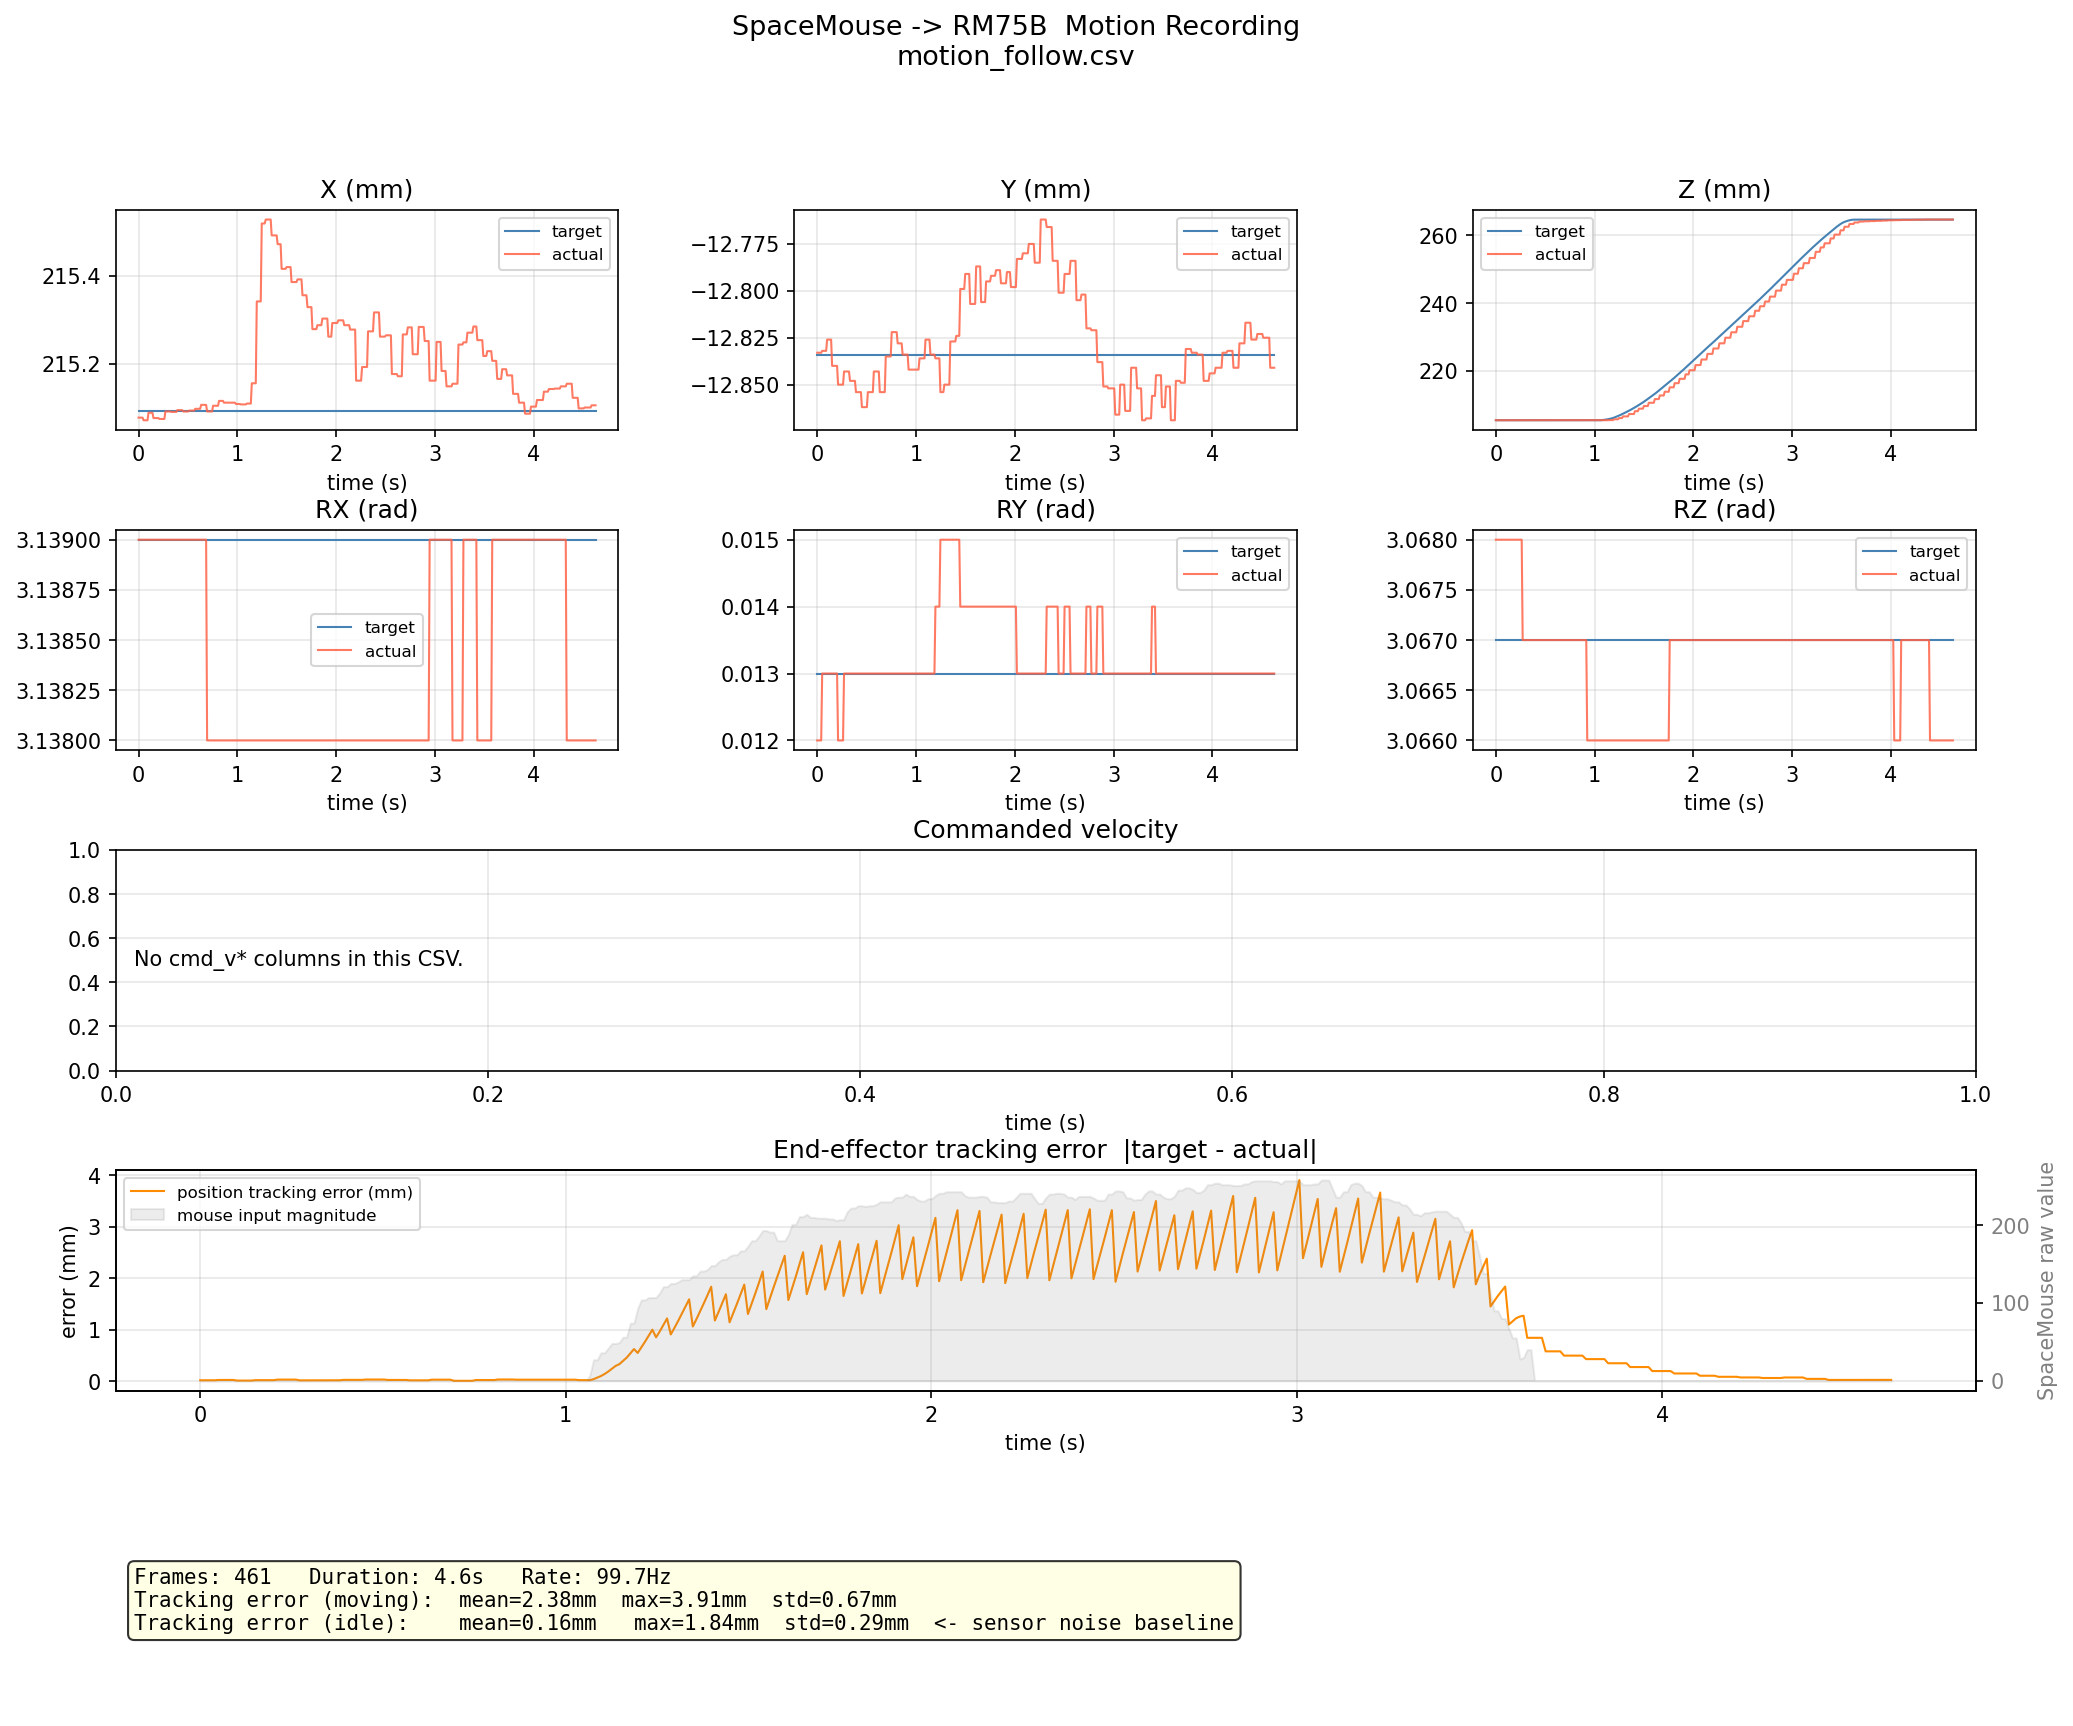

Data behind this chart, as committed beside it:
t, inp_mag, tgt_x, tgt_y, tgt_z, tgt_rx, tgt_ry, tgt_rz, act_x, act_y, act_z, act_rx, act_ry, act_rz
6e-05, 0, 0.2151, -0.01283, 0.2054, 3.139, 0.013, 3.067, 0.2151, -0.01283, 0.2054, 3.139, 0.012, 3.068
0.01013, 0, 0.2151, -0.01283, 0.2054, 3.139, 0.013, 3.067, 0.2151, -0.01283, 0.2054, 3.139, 0.012, 3.068
0.02019, 0, 0.2151, -0.01283, 0.2054, 3.139, 0.013, 3.067, 0.2151, -0.01283, 0.2054, 3.139, 0.012, 3.068
0.03025, 0, 0.2151, -0.01283, 0.2054, 3.139, 0.013, 3.067, 0.2151, -0.01283, 0.2054, 3.139, 0.012, 3.068
0.04031, 0, 0.2151, -0.01283, 0.2054, 3.139, 0.013, 3.067, 0.2151, -0.01283, 0.2054, 3.139, 0.012, 3.068
0.05036, 0, 0.2151, -0.01283, 0.2054, 3.139, 0.013, 3.067, 0.2151, -0.01283, 0.2054, 3.139, 0.013, 3.068
0.06043, 0, 0.2151, -0.01283, 0.2054, 3.139, 0.013, 3.067, 0.2151, -0.01283, 0.2054, 3.139, 0.013, 3.068
0.07048, 0, 0.2151, -0.01283, 0.2054, 3.139, 0.013, 3.067, 0.2151, -0.01283, 0.2054, 3.139, 0.013, 3.068
0.08055, 0, 0.2151, -0.01283, 0.2054, 3.139, 0.013, 3.067, 0.2151, -0.01283, 0.2054, 3.139, 0.013, 3.068
0.09061, 0, 0.2151, -0.01283, 0.2054, 3.139, 0.013, 3.067, 0.2151, -0.01283, 0.2054, 3.139, 0.013, 3.068
0.1007, 0, 0.2151, -0.01283, 0.2054, 3.139, 0.013, 3.067, 0.2151, -0.01283, 0.2054, 3.139, 0.013, 3.068
0.1107, 0, 0.2151, -0.01283, 0.2054, 3.139, 0.013, 3.067, 0.2151, -0.01283, 0.2054, 3.139, 0.013, 3.068
0.1208, 0, 0.2151, -0.01283, 0.2054, 3.139, 0.013, 3.067, 0.2151, -0.01283, 0.2054, 3.139, 0.013, 3.068
0.1308, 0, 0.2151, -0.01283, 0.2054, 3.139, 0.013, 3.067, 0.2151, -0.01283, 0.2054, 3.139, 0.013, 3.068
0.1409, 0, 0.2151, -0.01283, 0.2054, 3.139, 0.013, 3.067, 0.2151, -0.01283, 0.2054, 3.139, 0.013, 3.068
0.1509, 0, 0.2151, -0.01283, 0.2054, 3.139, 0.013, 3.067, 0.2151, -0.01284, 0.2054, 3.139, 0.013, 3.068
0.161, 0, 0.2151, -0.01283, 0.2054, 3.139, 0.013, 3.067, 0.2151, -0.01284, 0.2054, 3.139, 0.013, 3.068
0.171, 0, 0.2151, -0.01283, 0.2054, 3.139, 0.013, 3.067, 0.2151, -0.01284, 0.2054, 3.139, 0.013, 3.068
0.1811, 0, 0.2151, -0.01283, 0.2054, 3.139, 0.013, 3.067, 0.2151, -0.01284, 0.2054, 3.139, 0.013, 3.068
0.1911, 0, 0.2151, -0.01283, 0.2054, 3.139, 0.013, 3.067, 0.2151, -0.01284, 0.2054, 3.139, 0.013, 3.068
0.2012, 0, 0.2151, -0.01283, 0.2054, 3.139, 0.013, 3.067, 0.2151, -0.01284, 0.2054, 3.139, 0.013, 3.068
0.2113, 0, 0.2151, -0.01283, 0.2054, 3.139, 0.013, 3.067, 0.2151, -0.01285, 0.2054, 3.139, 0.012, 3.068
0.2213, 0, 0.2151, -0.01283, 0.2054, 3.139, 0.013, 3.067, 0.2151, -0.01285, 0.2054, 3.139, 0.012, 3.068
0.2314, 0, 0.2151, -0.01283, 0.2054, 3.139, 0.013, 3.067, 0.2151, -0.01285, 0.2054, 3.139, 0.012, 3.068
0.2414, 0, 0.2151, -0.01283, 0.2054, 3.139, 0.013, 3.067, 0.2151, -0.01285, 0.2054, 3.139, 0.012, 3.068
0.2515, 0, 0.2151, -0.01283, 0.2054, 3.139, 0.013, 3.067, 0.2151, -0.01285, 0.2054, 3.139, 0.012, 3.068
0.2615, 0, 0.2151, -0.01283, 0.2054, 3.139, 0.013, 3.067, 0.2151, -0.01285, 0.2054, 3.139, 0.012, 3.068
0.2716, 0, 0.2151, -0.01283, 0.2054, 3.139, 0.013, 3.067, 0.2151, -0.01284, 0.2054, 3.139, 0.013, 3.067
0.2816, 0, 0.2151, -0.01283, 0.2054, 3.139, 0.013, 3.067, 0.2151, -0.01284, 0.2054, 3.139, 0.013, 3.067
0.2917, 0, 0.2151, -0.01283, 0.2054, 3.139, 0.013, 3.067, 0.2151, -0.01284, 0.2054, 3.139, 0.013, 3.067
0.3018, 0, 0.2151, -0.01283, 0.2054, 3.139, 0.013, 3.067, 0.2151, -0.01284, 0.2054, 3.139, 0.013, 3.067
0.3118, 0, 0.2151, -0.01283, 0.2054, 3.139, 0.013, 3.067, 0.2151, -0.01284, 0.2054, 3.139, 0.013, 3.067
0.3219, 0, 0.2151, -0.01283, 0.2054, 3.139, 0.013, 3.067, 0.2151, -0.01284, 0.2054, 3.139, 0.013, 3.067
0.3319, 0, 0.2151, -0.01283, 0.2054, 3.139, 0.013, 3.067, 0.2151, -0.01285, 0.2054, 3.139, 0.013, 3.067
0.342, 0, 0.2151, -0.01283, 0.2054, 3.139, 0.013, 3.067, 0.2151, -0.01285, 0.2054, 3.139, 0.013, 3.067
0.352, 0, 0.2151, -0.01283, 0.2054, 3.139, 0.013, 3.067, 0.2151, -0.01285, 0.2054, 3.139, 0.013, 3.067
0.3621, 0, 0.2151, -0.01283, 0.2054, 3.139, 0.013, 3.067, 0.2151, -0.01285, 0.2054, 3.139, 0.013, 3.067
0.3721, 0, 0.2151, -0.01283, 0.2054, 3.139, 0.013, 3.067, 0.2151, -0.01285, 0.2054, 3.139, 0.013, 3.067
0.3822, 0, 0.2151, -0.01283, 0.2054, 3.139, 0.013, 3.067, 0.2151, -0.01285, 0.2054, 3.139, 0.013, 3.067
0.3923, 0, 0.2151, -0.01283, 0.2054, 3.139, 0.013, 3.067, 0.2151, -0.01285, 0.2054, 3.139, 0.013, 3.067
0.4023, 0, 0.2151, -0.01283, 0.2054, 3.139, 0.013, 3.067, 0.2151, -0.01285, 0.2054, 3.139, 0.013, 3.067
0.4124, 0, 0.2151, -0.01283, 0.2054, 3.139, 0.013, 3.067, 0.2151, -0.01285, 0.2054, 3.139, 0.013, 3.067
0.4224, 0, 0.2151, -0.01283, 0.2054, 3.139, 0.013, 3.067, 0.2151, -0.01285, 0.2054, 3.139, 0.013, 3.067
0.4325, 0, 0.2151, -0.01283, 0.2054, 3.139, 0.013, 3.067, 0.2151, -0.01285, 0.2054, 3.139, 0.013, 3.067
0.4425, 0, 0.2151, -0.01283, 0.2054, 3.139, 0.013, 3.067, 0.2151, -0.01285, 0.2054, 3.139, 0.013, 3.067
0.4526, 0, 0.2151, -0.01283, 0.2054, 3.139, 0.013, 3.067, 0.2151, -0.01286, 0.2054, 3.139, 0.013, 3.067
0.4626, 0, 0.2151, -0.01283, 0.2054, 3.139, 0.013, 3.067, 0.2151, -0.01286, 0.2054, 3.139, 0.013, 3.067
0.4727, 0, 0.2151, -0.01283, 0.2054, 3.139, 0.013, 3.067, 0.2151, -0.01286, 0.2054, 3.139, 0.013, 3.067
0.4828, 0, 0.2151, -0.01283, 0.2054, 3.139, 0.013, 3.067, 0.2151, -0.01286, 0.2054, 3.139, 0.013, 3.067
0.4928, 0, 0.2151, -0.01283, 0.2054, 3.139, 0.013, 3.067, 0.2151, -0.01286, 0.2054, 3.139, 0.013, 3.067
0.5029, 0, 0.2151, -0.01283, 0.2054, 3.139, 0.013, 3.067, 0.2151, -0.01286, 0.2054, 3.139, 0.013, 3.067
0.5129, 0, 0.2151, -0.01283, 0.2054, 3.139, 0.013, 3.067, 0.2151, -0.01285, 0.2054, 3.139, 0.013, 3.067
0.523, 0, 0.2151, -0.01283, 0.2054, 3.139, 0.013, 3.067, 0.2151, -0.01285, 0.2054, 3.139, 0.013, 3.067
0.533, 0, 0.2151, -0.01283, 0.2054, 3.139, 0.013, 3.067, 0.2151, -0.01285, 0.2054, 3.139, 0.013, 3.067
0.5431, 0, 0.2151, -0.01283, 0.2054, 3.139, 0.013, 3.067, 0.2151, -0.01285, 0.2054, 3.139, 0.013, 3.067
0.5531, 0, 0.2151, -0.01283, 0.2054, 3.139, 0.013, 3.067, 0.2151, -0.01285, 0.2054, 3.139, 0.013, 3.067
0.5632, 0, 0.2151, -0.01283, 0.2054, 3.139, 0.013, 3.067, 0.2151, -0.01285, 0.2054, 3.139, 0.013, 3.067
0.5733, 0, 0.2151, -0.01283, 0.2054, 3.139, 0.013, 3.067, 0.2151, -0.01284, 0.2054, 3.139, 0.013, 3.067
0.5833, 0, 0.2151, -0.01283, 0.2054, 3.139, 0.013, 3.067, 0.2151, -0.01284, 0.2054, 3.139, 0.013, 3.067
0.5934, 0, 0.2151, -0.01283, 0.2054, 3.139, 0.013, 3.067, 0.2151, -0.01284, 0.2054, 3.139, 0.013, 3.067
... 401 more rows
